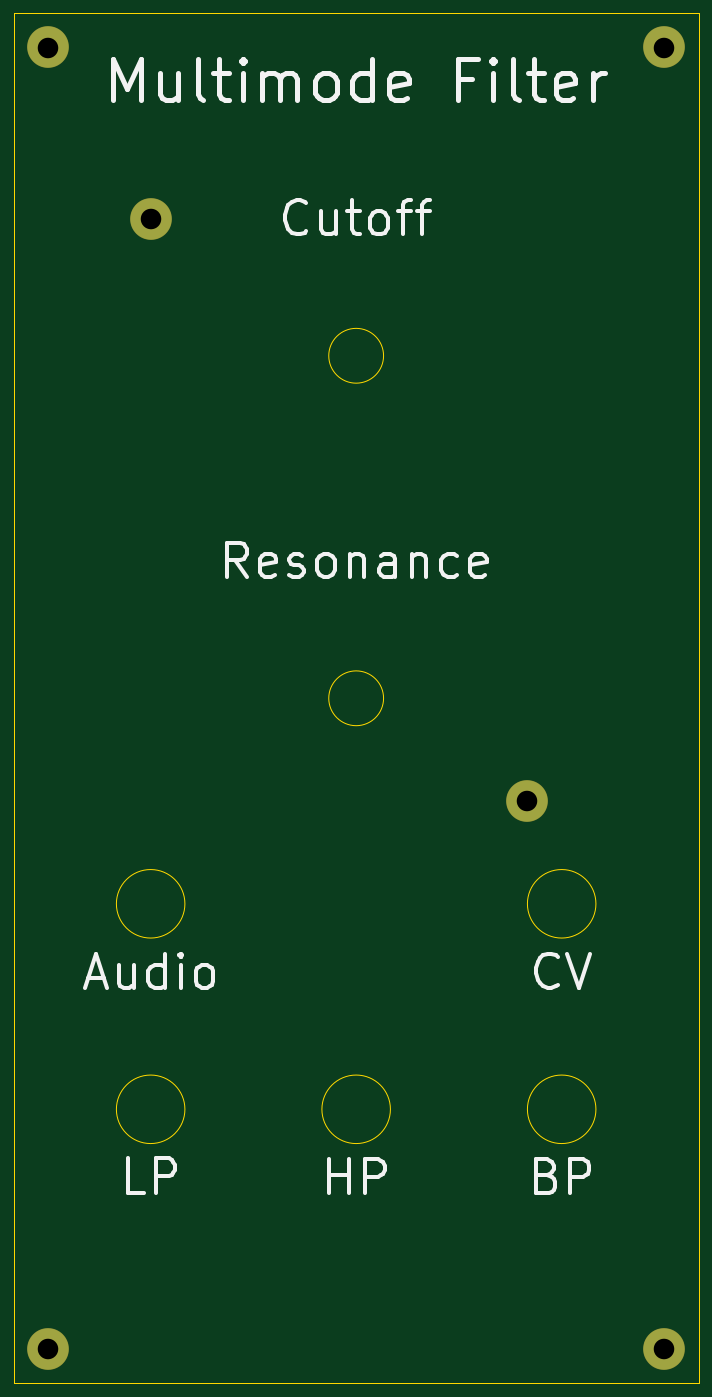
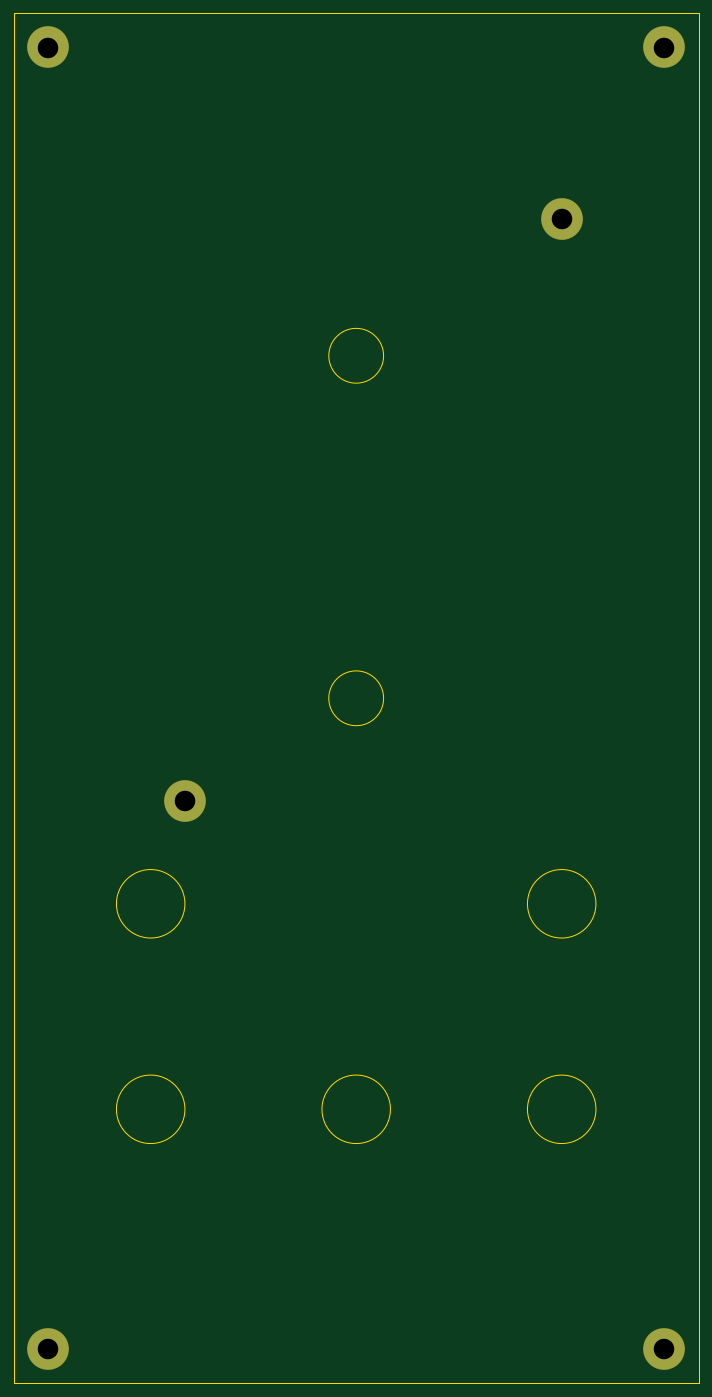
Circuit board: 10 layer files. Board 100.0 x 200.0 mm.
- bottom_copper: lm13700-multimode-filter-panel-B_Cu.gbr (972 bytes)
- bottom_mask: lm13700-multimode-filter-panel-B_Mask.gbr (851 bytes)
- paste: lm13700-multimode-filter-panel-B_Paste.gbr (493 bytes)
- bottom_silk: lm13700-multimode-filter-panel-B_SilkS.gbr (494 bytes)
- outline: lm13700-multimode-filter-panel-Edge_Cuts.gbr (1257 bytes)
- top_copper: lm13700-multimode-filter-panel-F_Cu.gbr (972 bytes)
- top_mask: lm13700-multimode-filter-panel-F_Mask.gbr (851 bytes)
- paste: lm13700-multimode-filter-panel-F_Paste.gbr (493 bytes)
- top_silk: lm13700-multimode-filter-panel-F_SilkS.gbr (11584 bytes)
- drill: lm13700-multimode-filter-panel.drl (373 bytes)

=== bottom_copper: lm13700-multimode-filter-panel-B_Cu.gbr ===
%TF.GenerationSoftware,KiCad,Pcbnew,(5.1.6-0-10_14)*%
%TF.CreationDate,2021-10-27T22:41:10-07:00*%
%TF.ProjectId,lm13700-multimode-filter-panel,6c6d3133-3730-4302-9d6d-756c74696d6f,rev?*%
%TF.SameCoordinates,Original*%
%TF.FileFunction,Copper,L2,Bot*%
%TF.FilePolarity,Positive*%
%FSLAX46Y46*%
G04 Gerber Fmt 4.6, Leading zero omitted, Abs format (unit mm)*
G04 Created by KiCad (PCBNEW (5.1.6-0-10_14)) date 2021-10-27 22:41:10*
%MOMM*%
%LPD*%
G01*
G04 APERTURE LIST*
%TA.AperFunction,ComponentPad*%
%ADD10C,6.000000*%
%TD*%
G04 APERTURE END LIST*
D10*
%TO.P,REF\u002A\u002A,1*%
%TO.N,N/C*%
X95000000Y-135000000D03*
%TD*%
%TO.P,REF\u002A\u002A,1*%
%TO.N,N/C*%
X40000000Y-50000000D03*
%TD*%
%TO.P,REF\u002A\u002A,1*%
%TO.N,N/C*%
X25000000Y-215000000D03*
%TD*%
%TO.P,REF\u002A\u002A,1*%
%TO.N,N/C*%
X115000000Y-215000000D03*
%TD*%
%TO.P,REF\u002A\u002A,1*%
%TO.N,N/C*%
X115000000Y-25000000D03*
%TD*%
%TO.P,REF\u002A\u002A,1*%
%TO.N,N/C*%
X25000000Y-25000000D03*
%TD*%
M02*

=== bottom_mask: lm13700-multimode-filter-panel-B_Mask.gbr ===
%TF.GenerationSoftware,KiCad,Pcbnew,(5.1.6-0-10_14)*%
%TF.CreationDate,2021-10-27T22:41:10-07:00*%
%TF.ProjectId,lm13700-multimode-filter-panel,6c6d3133-3730-4302-9d6d-756c74696d6f,rev?*%
%TF.SameCoordinates,Original*%
%TF.FileFunction,Soldermask,Bot*%
%TF.FilePolarity,Negative*%
%FSLAX46Y46*%
G04 Gerber Fmt 4.6, Leading zero omitted, Abs format (unit mm)*
G04 Created by KiCad (PCBNEW (5.1.6-0-10_14)) date 2021-10-27 22:41:10*
%MOMM*%
%LPD*%
G01*
G04 APERTURE LIST*
%ADD10C,6.100000*%
G04 APERTURE END LIST*
D10*
%TO.C,REF\u002A\u002A*%
X95000000Y-135000000D03*
%TD*%
%TO.C,REF\u002A\u002A*%
X40000000Y-50000000D03*
%TD*%
%TO.C,REF\u002A\u002A*%
X25000000Y-215000000D03*
%TD*%
%TO.C,REF\u002A\u002A*%
X115000000Y-215000000D03*
%TD*%
%TO.C,REF\u002A\u002A*%
X115000000Y-25000000D03*
%TD*%
%TO.C,REF\u002A\u002A*%
X25000000Y-25000000D03*
%TD*%
M02*

=== paste: lm13700-multimode-filter-panel-B_Paste.gbr ===
%TF.GenerationSoftware,KiCad,Pcbnew,(5.1.6-0-10_14)*%
%TF.CreationDate,2021-10-27T22:41:10-07:00*%
%TF.ProjectId,lm13700-multimode-filter-panel,6c6d3133-3730-4302-9d6d-756c74696d6f,rev?*%
%TF.SameCoordinates,Original*%
%TF.FileFunction,Paste,Bot*%
%TF.FilePolarity,Positive*%
%FSLAX46Y46*%
G04 Gerber Fmt 4.6, Leading zero omitted, Abs format (unit mm)*
G04 Created by KiCad (PCBNEW (5.1.6-0-10_14)) date 2021-10-27 22:41:10*
%MOMM*%
%LPD*%
G01*
G04 APERTURE LIST*
G04 APERTURE END LIST*
M02*

=== bottom_silk: lm13700-multimode-filter-panel-B_SilkS.gbr ===
%TF.GenerationSoftware,KiCad,Pcbnew,(5.1.6-0-10_14)*%
%TF.CreationDate,2021-10-27T22:41:10-07:00*%
%TF.ProjectId,lm13700-multimode-filter-panel,6c6d3133-3730-4302-9d6d-756c74696d6f,rev?*%
%TF.SameCoordinates,Original*%
%TF.FileFunction,Legend,Bot*%
%TF.FilePolarity,Positive*%
%FSLAX46Y46*%
G04 Gerber Fmt 4.6, Leading zero omitted, Abs format (unit mm)*
G04 Created by KiCad (PCBNEW (5.1.6-0-10_14)) date 2021-10-27 22:41:10*
%MOMM*%
%LPD*%
G01*
G04 APERTURE LIST*
G04 APERTURE END LIST*
M02*

=== outline: lm13700-multimode-filter-panel-Edge_Cuts.gbr ===
%TF.GenerationSoftware,KiCad,Pcbnew,(5.1.6-0-10_14)*%
%TF.CreationDate,2021-10-27T22:41:10-07:00*%
%TF.ProjectId,lm13700-multimode-filter-panel,6c6d3133-3730-4302-9d6d-756c74696d6f,rev?*%
%TF.SameCoordinates,Original*%
%TF.FileFunction,Profile,NP*%
%FSLAX46Y46*%
G04 Gerber Fmt 4.6, Leading zero omitted, Abs format (unit mm)*
G04 Created by KiCad (PCBNEW (5.1.6-0-10_14)) date 2021-10-27 22:41:10*
%MOMM*%
%LPD*%
G01*
G04 APERTURE LIST*
%TA.AperFunction,Profile*%
%ADD10C,0.050000*%
%TD*%
G04 APERTURE END LIST*
D10*
X105000000Y-180000000D02*
G75*
G03*
X105000000Y-180000000I-5000000J0D01*
G01*
X75000000Y-180000000D02*
G75*
G03*
X75000000Y-180000000I-5000000J0D01*
G01*
X45000000Y-180000000D02*
G75*
G03*
X45000000Y-180000000I-5000000J0D01*
G01*
X105000000Y-150000000D02*
G75*
G03*
X105000000Y-150000000I-5000000J0D01*
G01*
X45000000Y-150000000D02*
G75*
G03*
X45000000Y-150000000I-5000000J0D01*
G01*
X74000000Y-120000000D02*
G75*
G03*
X74000000Y-120000000I-4000000J0D01*
G01*
X74000000Y-70000000D02*
G75*
G03*
X74000000Y-70000000I-4000000J0D01*
G01*
X20000000Y-220000000D02*
X20000000Y-20000000D01*
X120000000Y-220000000D02*
X20000000Y-220000000D01*
X120000000Y-20000000D02*
X120000000Y-220000000D01*
X20000000Y-20000000D02*
X120000000Y-20000000D01*
M02*

=== top_copper: lm13700-multimode-filter-panel-F_Cu.gbr ===
%TF.GenerationSoftware,KiCad,Pcbnew,(5.1.6-0-10_14)*%
%TF.CreationDate,2021-10-27T22:41:10-07:00*%
%TF.ProjectId,lm13700-multimode-filter-panel,6c6d3133-3730-4302-9d6d-756c74696d6f,rev?*%
%TF.SameCoordinates,Original*%
%TF.FileFunction,Copper,L1,Top*%
%TF.FilePolarity,Positive*%
%FSLAX46Y46*%
G04 Gerber Fmt 4.6, Leading zero omitted, Abs format (unit mm)*
G04 Created by KiCad (PCBNEW (5.1.6-0-10_14)) date 2021-10-27 22:41:10*
%MOMM*%
%LPD*%
G01*
G04 APERTURE LIST*
%TA.AperFunction,ComponentPad*%
%ADD10C,6.000000*%
%TD*%
G04 APERTURE END LIST*
D10*
%TO.P,REF\u002A\u002A,1*%
%TO.N,N/C*%
X95000000Y-135000000D03*
%TD*%
%TO.P,REF\u002A\u002A,1*%
%TO.N,N/C*%
X40000000Y-50000000D03*
%TD*%
%TO.P,REF\u002A\u002A,1*%
%TO.N,N/C*%
X25000000Y-215000000D03*
%TD*%
%TO.P,REF\u002A\u002A,1*%
%TO.N,N/C*%
X115000000Y-215000000D03*
%TD*%
%TO.P,REF\u002A\u002A,1*%
%TO.N,N/C*%
X115000000Y-25000000D03*
%TD*%
%TO.P,REF\u002A\u002A,1*%
%TO.N,N/C*%
X25000000Y-25000000D03*
%TD*%
M02*

=== top_mask: lm13700-multimode-filter-panel-F_Mask.gbr ===
%TF.GenerationSoftware,KiCad,Pcbnew,(5.1.6-0-10_14)*%
%TF.CreationDate,2021-10-27T22:41:10-07:00*%
%TF.ProjectId,lm13700-multimode-filter-panel,6c6d3133-3730-4302-9d6d-756c74696d6f,rev?*%
%TF.SameCoordinates,Original*%
%TF.FileFunction,Soldermask,Top*%
%TF.FilePolarity,Negative*%
%FSLAX46Y46*%
G04 Gerber Fmt 4.6, Leading zero omitted, Abs format (unit mm)*
G04 Created by KiCad (PCBNEW (5.1.6-0-10_14)) date 2021-10-27 22:41:10*
%MOMM*%
%LPD*%
G01*
G04 APERTURE LIST*
%ADD10C,6.100000*%
G04 APERTURE END LIST*
D10*
%TO.C,REF\u002A\u002A*%
X95000000Y-135000000D03*
%TD*%
%TO.C,REF\u002A\u002A*%
X40000000Y-50000000D03*
%TD*%
%TO.C,REF\u002A\u002A*%
X25000000Y-215000000D03*
%TD*%
%TO.C,REF\u002A\u002A*%
X115000000Y-215000000D03*
%TD*%
%TO.C,REF\u002A\u002A*%
X115000000Y-25000000D03*
%TD*%
%TO.C,REF\u002A\u002A*%
X25000000Y-25000000D03*
%TD*%
M02*

=== paste: lm13700-multimode-filter-panel-F_Paste.gbr ===
%TF.GenerationSoftware,KiCad,Pcbnew,(5.1.6-0-10_14)*%
%TF.CreationDate,2021-10-27T22:41:10-07:00*%
%TF.ProjectId,lm13700-multimode-filter-panel,6c6d3133-3730-4302-9d6d-756c74696d6f,rev?*%
%TF.SameCoordinates,Original*%
%TF.FileFunction,Paste,Top*%
%TF.FilePolarity,Positive*%
%FSLAX46Y46*%
G04 Gerber Fmt 4.6, Leading zero omitted, Abs format (unit mm)*
G04 Created by KiCad (PCBNEW (5.1.6-0-10_14)) date 2021-10-27 22:41:10*
%MOMM*%
%LPD*%
G01*
G04 APERTURE LIST*
G04 APERTURE END LIST*
M02*

=== top_silk: lm13700-multimode-filter-panel-F_SilkS.gbr (11584 bytes, source omitted) ===
=== drill: lm13700-multimode-filter-panel.drl ===
M48
; DRILL file {KiCad (5.1.6-0-10_14)} date Wednesday, October 27, 2021 at 10:41:13 PM
; FORMAT={-:-/ absolute / inch / decimal}
; #@! TF.CreationDate,2021-10-27T22:41:13-07:00
; #@! TF.GenerationSoftware,Kicad,Pcbnew,(5.1.6-0-10_14)
FMAT,2
INCH
T1C0.1181
%
G90
G05
T1
X3.7402Y-5.315
X1.5748Y-1.9685
X0.9843Y-8.4646
X4.5276Y-8.4646
X4.5276Y-0.9843
X0.9843Y-0.9843
T0
M30

